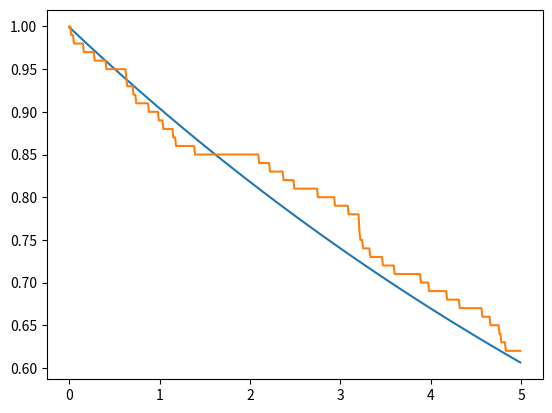
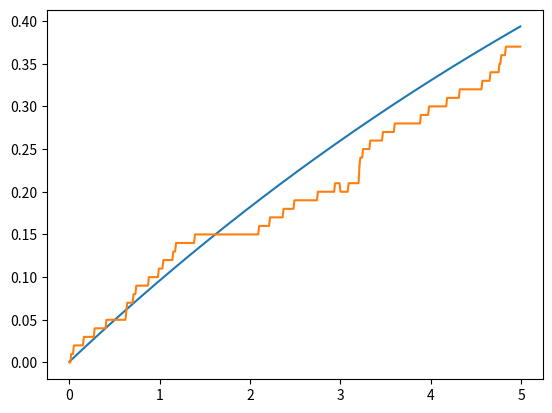
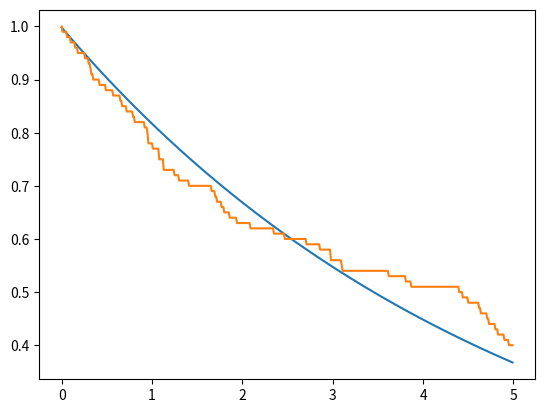
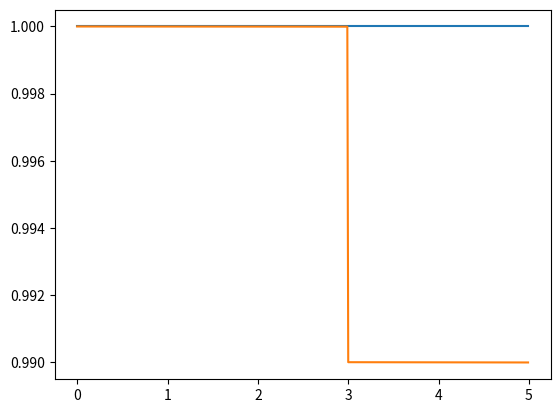

Here is the Python script that generated these plots, in order:
from matplotlib.pyplot import *
import numpy as np
from scipy.linalg import expm
import math as math
nex=4
sigmas = np.kron(np.array([[0,1],[0 for i in range(2)]]),np.eye(nex))
sigmen = sigmas.transpose()
def a(x):
    mat = np.array([[0 for i in range(x)] for j in range(x)])
    acum=0
    for y in range(1,x):
        acum=acum+1
        mat[y-1][y]=float(math.sqrt(acum))
    return(mat)
a = np.kron(np.eye(2),a(nex))
adag = a.transpose()
Hjc = np.matmul(sigmas,sigmen)+np.matmul(adag,a)+(np.matmul(adag,sigmen)+np.matmul(a,sigmas))/1000
e1 = np.array([0,1,0,0,0,0,0,0])
d1 = np.array([[0 for i in range(2*nex)],e1,[0 for i in range(2*nex)],[0 for i in range(2*nex)],[0 for i in range(2*nex)],[0 for i in range(2*nex)],[0 for i in range(2*nex)],[0 for i in range(2*nex)]])
S1 = np.sqrt(0.1)*sigmen
S1d = S1.transpose()
S2 = np.sqrt(0.2)*a
S2d = S2.transpose()
Hju = Hjc-0.5j*(np.matmul(S1d,S1)+np.matmul(S2d,S2))
ene=500
nst=100
emas_gg=[]
eqju_gg=[]
eqav_gg=[0 for i in range(ene)]
emas_ee=[]
eqju_ee=[]
eqav_ee=[0 for i in range(ene)]
emas_00=[]
eqju_00=[]
eqav_00=[0 for i in range(ene)]
emas_11=[]
eqju_11=[]
eqav_11=[0 for i in range(ene)]

deltat=5/ene
tiempo=[deltat*i for i in range (ene)]
#ecuacion maestra
for i in range (0,ene):
    mat = d1
    mat = mat -deltat*1j*( np.matmul(Hjc,mat)- np.matmul(mat,Hjc) )
    mat = mat +deltat*0.5*( 2*np.matmul(S1,np.matmul(mat,S1d)) -1*np.matmul(mat,np.matmul(S1d,S1)) -1*np.matmul(S1d,np.matmul(S1,mat)) )
    mat = mat +deltat*0.5*( 2*np.matmul(S2,np.matmul(mat,S2d)) -1*np.matmul(mat,np.matmul(S2d,S2)) -1*np.matmul(S2d,np.matmul(S2,mat)) )
    d1 = mat
    emas_gg.append(np.abs(np.matmul(mat,np.matmul(sigmas,sigmen)).trace()))
    emas_ee.append(np.abs(np.matmul(mat,np.matmul(sigmen,sigmas)).trace()))
    emas_00.append(np.abs(np.matmul(mat,np.matmul(adag,a)).trace()))
    emas_11.append(np.abs(np.matmul(mat,np.matmul(a,adag)).trace()))

#quantum jumps
for m in range(0,nst):
    for n in range(0,ene):
        vec = e1
        aver = np.array([0,0,0,0])
        rn1=np.random.random_sample()
        rn2=np.random.random_sample()
        deltap1= deltat*np.abs(np.dot(np.matmul(S1,vec),np.matmul(S1,vec)))
        deltap2= deltat*np.abs(np.dot(np.matmul(S2,vec),np.matmul(S2,vec)))
        def tongo(v): #normalización de vectores
            norm = np.linalg.norm(v)
            if (norm == 0):
               return v
            else:
               return v/norm
        if(deltap1+deltap2==0): #evitar que la normalización se indefina si ambos deltap son 0
          deltasum = 0.001
        else:
          deltasum = deltap1+deltap2
        if(rn1<deltasum):
           if(rn2<=(deltap1/deltasum)):
              vec=tongo(np.matmul(S1,vec))
           else:
              vec=tongo(np.matmul(S2,vec))
        else:
           vec=tongo(np.matmul(expm(-1j*deltat*Hju),vec))
        aver_gg= np.matmul(sigmen,vec)
        aver_ee= np.matmul(sigmas,vec)
        aver_00= np.matmul(a,vec)
        aver_11= np.matmul(adag,vec)
        eqju_gg.append(np.abs(np.dot(aver_gg,aver_gg)))
        eqju_ee.append(np.abs(np.dot(aver_ee,aver_ee)))
        eqju_00.append(np.abs(np.dot(aver_00,aver_00)))
        eqju_11.append(np.abs(np.dot(aver_11,aver_11)))
        e1 = vec
        eqav_gg[n]=eqav_gg[n]+(np.abs(np.dot(aver_gg,aver_gg)))/nst
        eqav_ee[n]=eqav_ee[n]+(np.abs(np.dot(aver_ee,aver_ee)))/nst
        eqav_00[n]=eqav_00[n]+(np.abs(np.dot(aver_00,aver_00)))/nst
        eqav_11[n]=eqav_11[n]+(np.abs(np.dot(aver_11,aver_11)))/nst
    e1 = np.array([0,1,0,0,0,0,0,0])

figure()
plot(tiempo,emas_gg)
plot(tiempo,eqav_gg)
savefig('pobg.png')

figure()
plot(tiempo,emas_ee)
plot(tiempo,eqav_ee)
savefig('pobe.png')

figure()
plot(tiempo,emas_00)
plot(tiempo,eqav_00)
savefig('pob0.png')

figure()
plot(tiempo,emas_11)
plot(tiempo,eqav_11)
savefig('pob1.png')
